Labelled photos from "panorama_classification", an image-classification folder in mukilan-art/pancreatic_cancer_detection. The possible labels are: PDAC, non-PDAC.

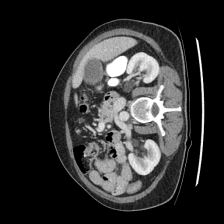
Label: non-PDAC

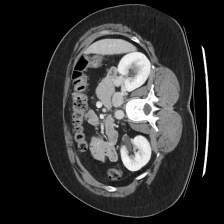
Label: non-PDAC

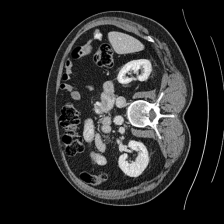
Label: PDAC

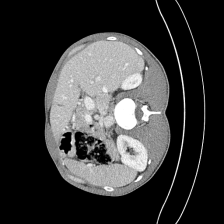
Label: non-PDAC

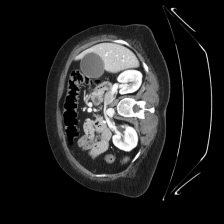
Label: PDAC

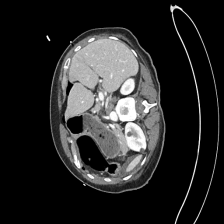
Label: non-PDAC
